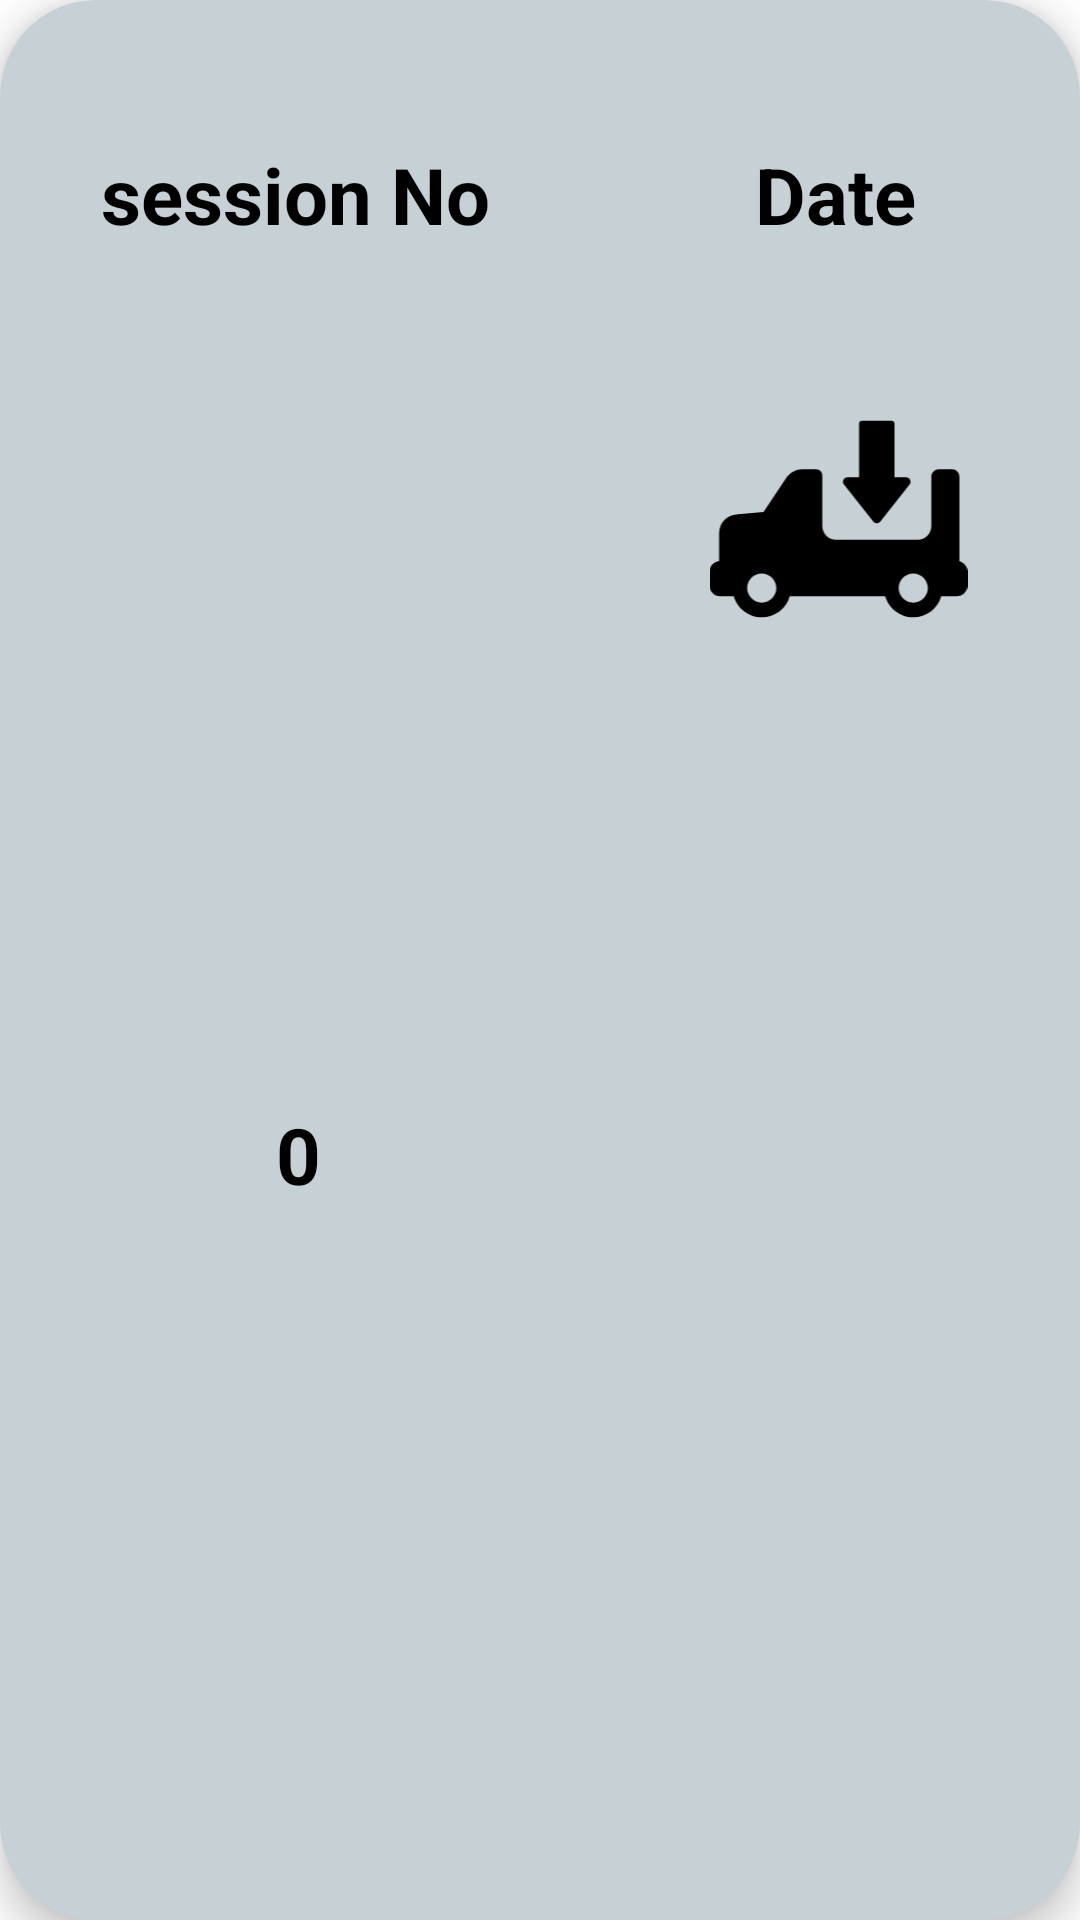

Write the Android layout XML for this screen, with the resource values it uses.
<!-- AndroidManifest.xml: application theme OneRoot.NoActionBar -->
<!-- res/layout/session_item.xml -->
<?xml version="1.0" encoding="utf-8"?>
<androidx.cardview.widget.CardView
    xmlns:android="http://schemas.android.com/apk/res/android"
    xmlns:app="http://schemas.android.com/apk/res-auto"
    xmlns:tools="http://schemas.android.com/tools"
    android:layout_width="match_parent"
    android:layout_height="wrap_content"
    android:layout_margin="16dp"
    android:scrollbars="vertical"
    app:cardCornerRadius="32dp"
    app:cardBackgroundColor="#C6D0D5"
    app:cardElevation="8dp">

    <androidx.constraintlayout.widget.ConstraintLayout
        android:layout_width="match_parent"
        android:layout_height="match_parent">

        <LinearLayout
            android:layout_width="match_parent"
            android:layout_height="match_parent"
            android:orientation="vertical"
            app:layout_constraintEnd_toEndOf="parent"
            app:layout_constraintStart_toStartOf="parent"
            app:layout_constraintTop_toTopOf="parent">

            <LinearLayout
                android:layout_width="match_parent"
                android:layout_height="66dp"
                android:layout_marginTop="32dp"
                android:orientation="horizontal"
                app:layout_constraintEnd_toEndOf="parent"
                app:layout_constraintHorizontal_bias="0.466"
                app:layout_constraintStart_toStartOf="parent"
                app:layout_constraintTop_toTopOf="parent">

                <TextView
                    android:id="@+id/sessionNoTextView"
                    android:layout_width="197dp"
                    android:layout_height="match_parent"
                    android:gravity="center"
                    android:text="@string/session_no_text"
                    android:textColor="@color/black"
                    android:textSize="26sp"
                    android:textStyle="bold" />

                <TextView
                    android:id="@+id/DateTextView"
                    android:layout_width="match_parent"
                    android:layout_height="match_parent"
                    android:gravity="center"
                    android:text="@string/date_text"
                    android:textColor="@color/black"
                    android:textSize="26sp"
                    android:textStyle="bold" />

            </LinearLayout>

            <LinearLayout
                android:layout_width="match_parent"
                android:layout_height="match_parent"
                android:layout_marginTop="32dp"
                android:orientation="horizontal"
                app:layout_constraintEnd_toEndOf="parent"
                app:layout_constraintHorizontal_bias="0.466"
                app:layout_constraintStart_toStartOf="parent"
                app:layout_constraintTop_toTopOf="parent">

                <TextView
                    android:id="@+id/coconutNoTextView"
                    android:layout_width="199dp"
                    android:layout_height="match_parent"
                    android:gravity="center"
                    android:text="@string/coconutCount"
                    android:textColor="@color/black"
                    android:textSize="26sp"
                    android:textStyle="bold"
                    tools:layout_editor_absoluteX="129dp"
                    tools:layout_editor_absoluteY="289dp" />

                <ImageView
                    android:id="@+id/loadingImageView"
                    android:layout_width="0dp"
                    android:layout_height="86dp"
                    android:layout_weight="1"
                    android:contentDescription="@string/unloading_loading_image_description"
                    app:srcCompat="@drawable/truck_loading" />

            </LinearLayout>
        </LinearLayout>

    </androidx.constraintlayout.widget.ConstraintLayout>
</androidx.cardview.widget.CardView>
<!-- resources referenced by this layout -->
<resources>
  <!-- drawable truck_loading (drawable) -->
  <vector xmlns:android="http://schemas.android.com/apk/res/android"
      android:viewportWidth="489.204"
      android:viewportHeight="489.204"
      android:width="24dp"
      android:height="24dp">
      <path
          android:pathData="M310.5 249.502c3.4 4.4 10.1 4.4 13.5 0l55.4 -70.4c4.4 -5.6 0.4 -13.9 -6.8 -13.9h-21.8v-101.4c0 -3.1 -2.5 -5.6 -5.6 -5.6h-56c-3.1 0 -5.6 2.5 -5.6 5.6v101.4h-21.8c-7.2 0 -11.2 8.3 -6.8 13.9L310.5 249.502z"
          android:fillColor="#000000" />
      <path
          android:pathData="M473.9 324.602v-160.4c0 -7.7 -6.3 -14 -14 -14h-25.2c-7.7 0 -14 6.3 -14 14v93.7c0 14.4 -11.7 26.1 -26.1 26.1H240c-14.4 0 -26.1 -11.7 -26.1 -26.1v-95.8c0 -6.6 -5.3 -11.9 -11.9 -11.9h-25.9c-12.2 0 -22.7 6.1 -29.3 14.9c-0.6 0.6 -1.1 1.7 -1.7 2.2l-42.6 64.2l-48.2 4c-19.9 0 -36 16.1 -36 36v52.6c-10 1.1 -18.3 10 -18.3 20.5v26c0 11.1 8.9 20.5 20.5 20.5H46c6.6 22.7 27.7 39.9 53.1 39.9c25.5 0 46.5 -16.6 53.1 -39.9h114h67c6.6 22.7 27.7 39.9 53.1 39.9s46.5 -16.6 53.1 -39.9h29.3c11.1 0 20.5 -8.9 20.5 -20.5v-26C489.4 335.102 482.7 326.802 473.9 324.602zM99.1 403.202c-14.9 0 -27.7 -12.7 -27.7 -27.7s12.2 -27.7 27.7 -27.7c14.9 0 27.7 12.7 27.7 27.7S114.6 403.202 99.1 403.202zM386.4 403.202c-15.5 0 -27.7 -12.7 -27.7 -27.7s12.2 -27.7 27.7 -27.7c14.9 0 27.7 12.7 27.7 27.7S401.9 403.202 386.4 403.202z"
          android:fillColor="#000000" />
  </vector>
  <string name="coconutCount">0</string>
  <string name="date_text">Date</string>
  <string name="session_no_text">session No</string>
  <string name="unloading_loading_image_description">unloading/loading image</string>
  <style name="OneRoot.NoActionBar">
          <item name="windowActionBar">false</item>
          <item name="windowNoTitle">true</item>
          <item name="android:windowFullscreen">true</item>
      </style>
  <!-- not gathered from this repository: default colours our renderer supplied (Android Studio template values) -->
  <color name="black">#FF000000</color>
</resources>
